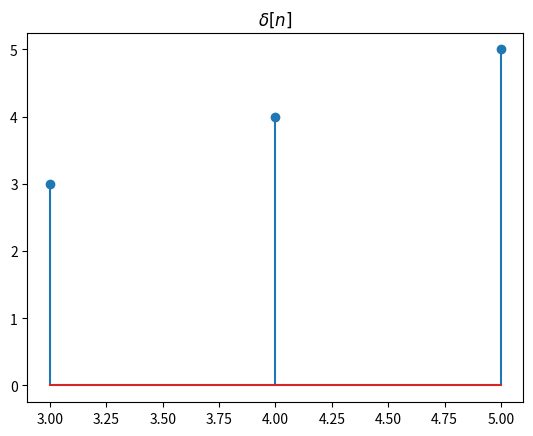

Recreate this plot in Python.
# -*- coding: utf-8 -*-
"""
Created on Thu Nov 26 20:55:43 2020

[redacted]
"""

import numpy as np
import matplotlib.pyplot as plt


def drawSignal(idx, x_n):
    fig= plt.figure()
    ax=fig.add_subplot(111) #what is the meaning??
    plt.title("$\delta[n]$")
    ax.stem(idx,x_n)
    
def unit_Ramp(lb, ub):
    assert(lb<=ub), "Lower bound can't be greater then upper bound"
    
    idx=np.arange(lb,ub+1,1)
    #print(idx)
    x_n=[]
    for i in idx:
        if(i>=0):
            x_n.append(i)
        else :
            x_n.append(0)
    #print(x_n)
    return (idx,np.array(x_n))

if __name__=="__main__":
    delta=unit_Ramp(3,5) 
    print(delta[0],delta[1])
    drawSignal(delta[0],delta[1])